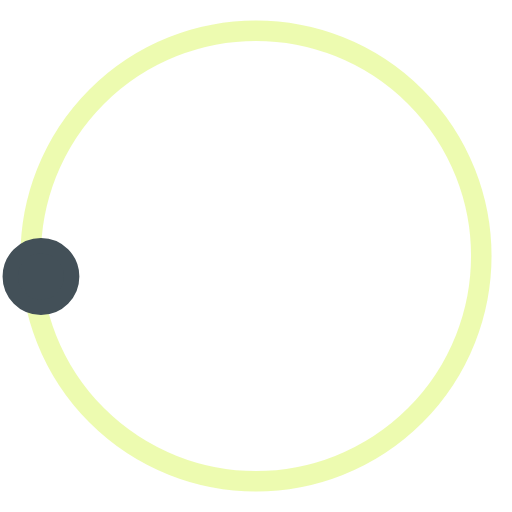
t = 0.00 s
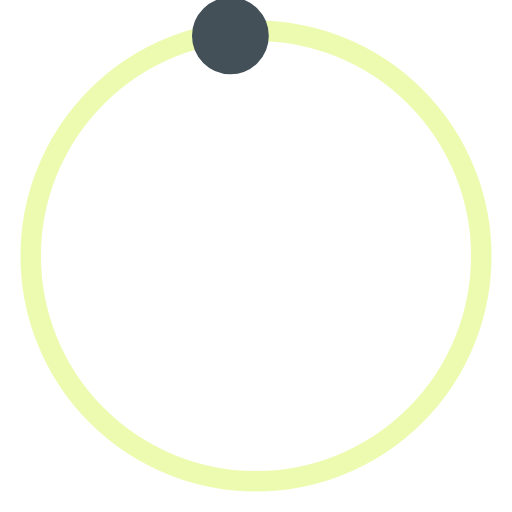
t = 0.50 s
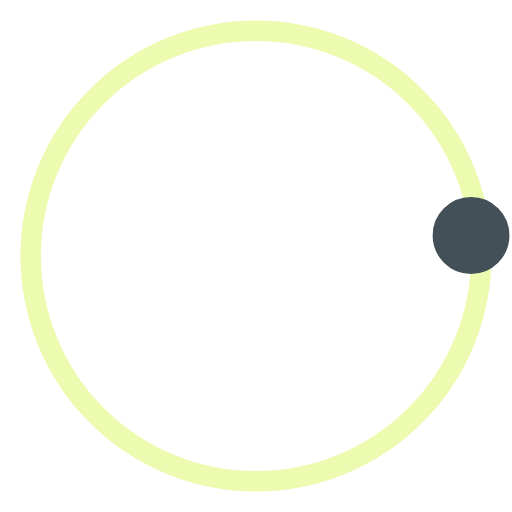
t = 1.00 s
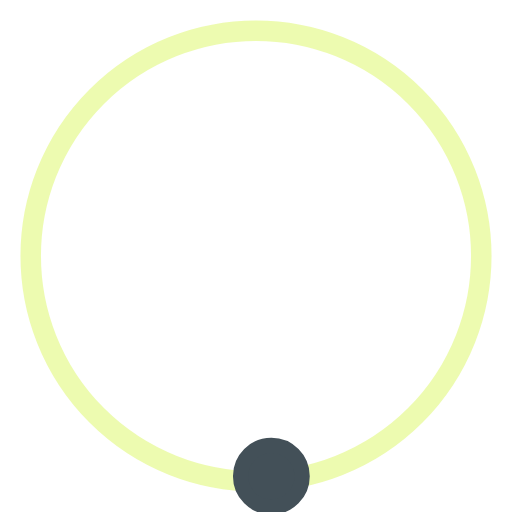
t = 1.50 s

The animated SVG that drew these frames (rendered in a browser with its animation timeline set to each time). Animation: 1 SMIL element (animateTransform=1); one cycle of 2.00 s, repeats indefinitely.

<svg version="1.1" id="L3" xmlns="http://www.w3.org/2000/svg" xmlns:xlink="http://www.w3.org/1999/xlink" x="0px" y="0px"
viewBox="0 0 100 100" enable-background="new 0 0 0 0" xml:space="preserve">
  <circle fill="none" stroke="#DCF763" stroke-width="4" cx="50" cy="50" r="44" style="opacity:0.5;"/>
  <circle fill="#435058" stroke="#435058" stroke-width="3" cx="8" cy="54" r="6" >
  <animateTransform
  attributeName="transform"
  dur="2s"
  type="rotate"
  from="0 50 48"
  to="360 50 52"
  repeatCount="indefinite" />
  </circle>
</svg>
